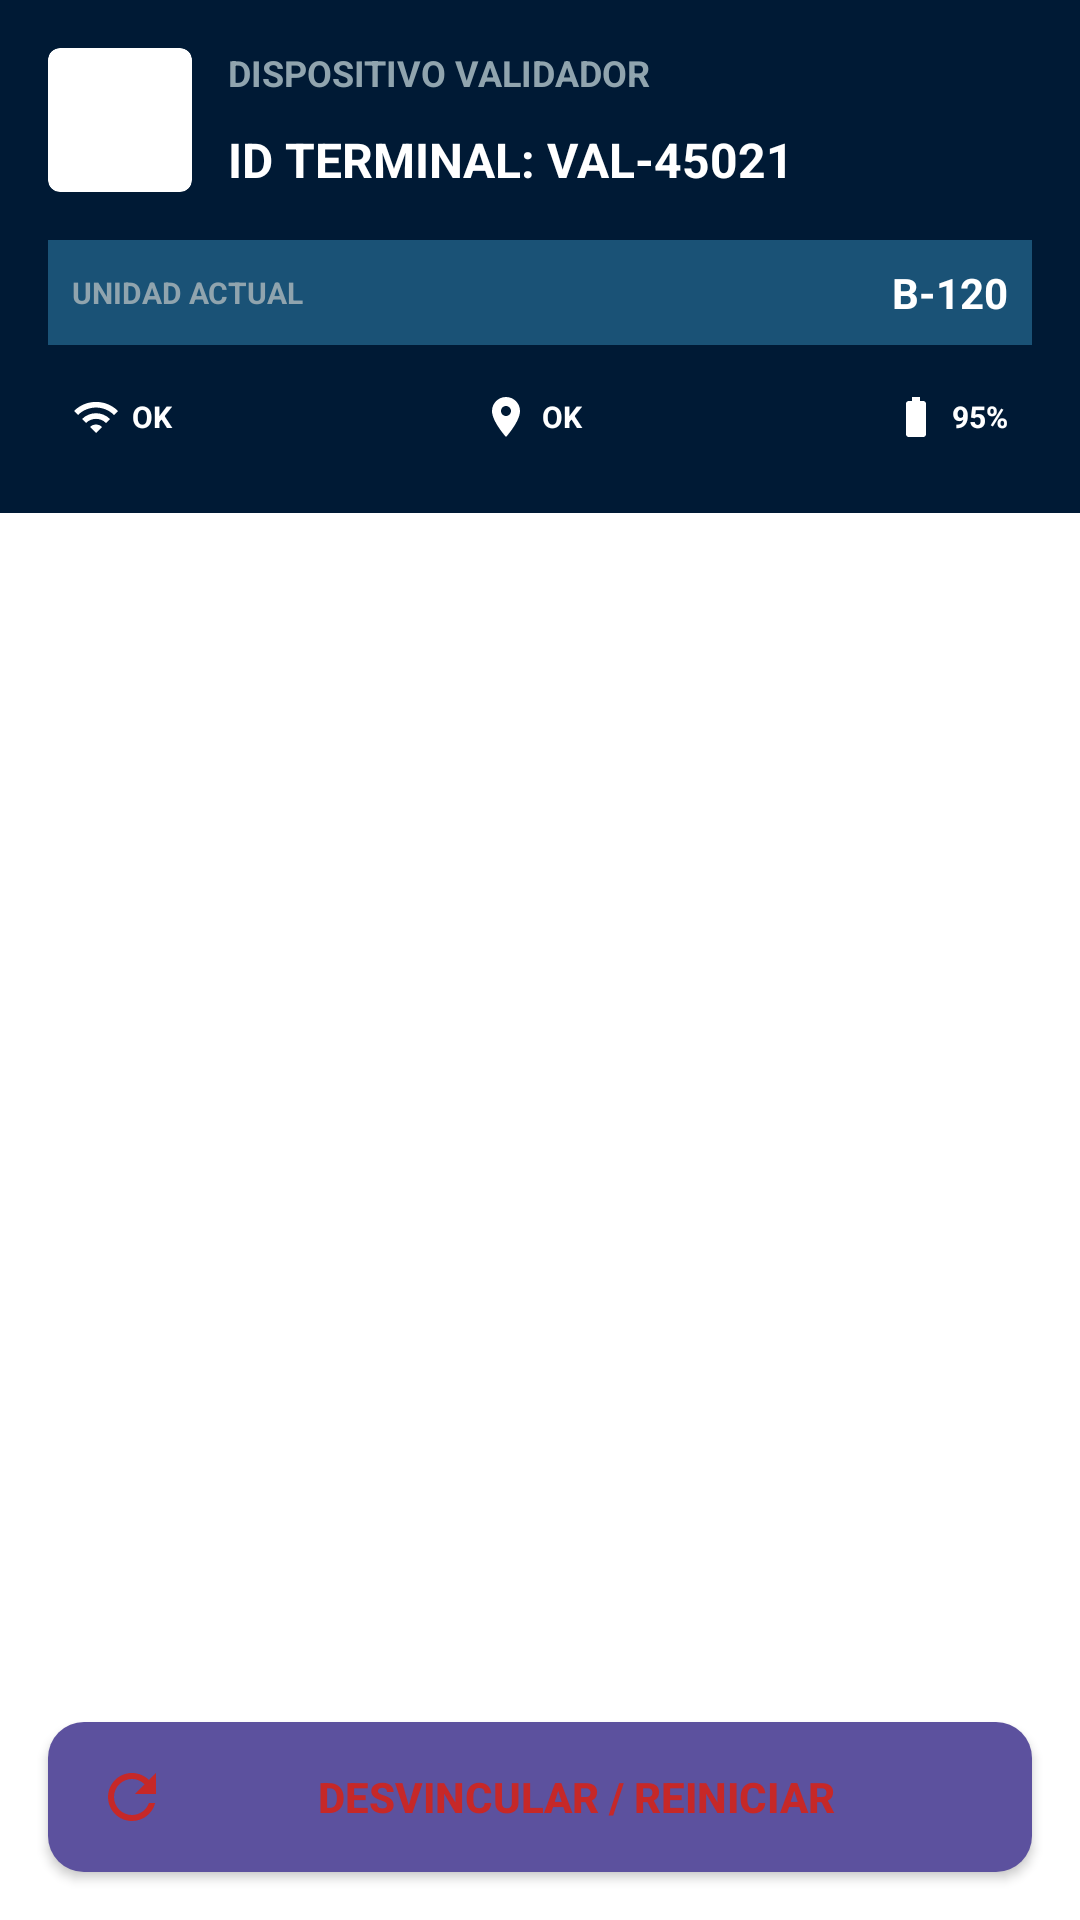

Here is an Android app screen rendered from its layout file. Give the layout XML and the strings, colors and styles it references.
<!-- AndroidManifest.xml: application theme Theme.AppValidadora -->
<!-- res/layout/side_menu_layout.xml -->
<?xml version="1.0" encoding="utf-8"?>

<androidx.constraintlayout.widget.ConstraintLayout xmlns:android="http://schemas.android.com/apk/res/android"
    xmlns:app="http://schemas.android.com/apk/res-auto"
    android:layout_width="280dp"
    android:layout_height="match_parent"
    android:layout_gravity="start"
    android:background="@color/white"
    android:clickable="true"
    android:focusable="true">

    <androidx.constraintlayout.widget.ConstraintLayout
        android:id="@+id/navHeader"
        android:layout_width="match_parent"
        android:layout_height="wrap_content"
        android:background="@color/colorNavy"
        android:padding="16dp"
        app:layout_constraintTop_toTopOf="parent">

        <androidx.cardview.widget.CardView
            android:id="@+id/cardUserIcon"
            android:layout_width="48dp"
            android:layout_height="48dp"
            app:cardCornerRadius="4dp"
            app:cardElevation="0dp"
            app:layout_constraintStart_toStartOf="parent"
            app:layout_constraintTop_toTopOf="parent">

            <ImageView
                android:layout_width="match_parent"
                android:layout_height="match_parent"
                android:padding="8dp"
                android:src="@drawable/ic_user"
                app:tint="@color/colorNavy"
                android:contentDescription="Usuario" />
        </androidx.cardview.widget.CardView>

        <TextView
            android:id="@+id/txtUserRole"
            android:layout_width="wrap_content"
            android:layout_height="wrap_content"
            android:layout_marginStart="12dp"
            android:text="DISPOSITIVO VALIDADOR"
            android:textColor="#90A4AE"
            android:textSize="12sp"
            android:textStyle="bold"
            app:layout_constraintStart_toEndOf="@id/cardUserIcon"
            app:layout_constraintTop_toTopOf="@id/cardUserIcon" />

        <TextView
            android:id="@+id/txtTerminalId"
            android:layout_width="wrap_content"
            android:layout_height="wrap_content"
            android:layout_marginStart="12dp"
            android:text="ID TERMINAL: VAL-45021"
            android:textColor="@color/white"
            android:textSize="16sp"
            android:textStyle="bold"
            app:layout_constraintBottom_toBottomOf="@id/cardUserIcon"
            app:layout_constraintStart_toEndOf="@id/cardUserIcon" />

        <androidx.constraintlayout.widget.ConstraintLayout
            android:id="@+id/layoutUnidad"
            android:layout_width="match_parent"
            android:layout_height="wrap_content"
            android:layout_marginTop="16dp"
            android:background="@color/colorPrimaryDark"
            android:padding="8dp"
            app:layout_constraintTop_toBottomOf="@id/cardUserIcon">

            <TextView
                android:layout_width="wrap_content"
                android:layout_height="wrap_content"
                android:text="UNIDAD ACTUAL"
                android:textColor="#90A4AE"
                android:textSize="10sp"
                android:textStyle="bold"
                app:layout_constraintBottom_toBottomOf="parent"
                app:layout_constraintStart_toStartOf="parent"
                app:layout_constraintTop_toTopOf="parent" />

            <TextView
                android:id="@+id/txtUnidadActual"
                android:layout_width="wrap_content"
                android:layout_height="wrap_content"
                android:text="B-120"
                android:textColor="@color/white"
                android:textSize="14sp"
                android:textStyle="bold"
                app:layout_constraintBottom_toBottomOf="parent"
                app:layout_constraintEnd_toEndOf="parent"
                app:layout_constraintTop_toTopOf="parent" />
        </androidx.constraintlayout.widget.ConstraintLayout>

        <LinearLayout
            android:layout_width="match_parent"
            android:layout_height="wrap_content"
            android:layout_marginTop="8dp"
            android:background="#001a35"
            android:gravity="center_vertical"
            android:orientation="horizontal"
            android:padding="8dp"
            app:layout_constraintTop_toBottomOf="@id/layoutUnidad">

            <ImageView
                android:id="@+id/imgWifiMenu"
                android:layout_width="16dp"
                android:layout_height="16dp"
                android:src="@drawable/ic_wifi_ok"
                android:contentDescription="Wifi" />

            <TextView
                android:id="@+id/txtWifiStatus"
                android:layout_width="0dp"
                android:layout_height="wrap_content"
                android:layout_marginStart="4dp"
                android:layout_weight="1"
                android:text="OK"
                android:textColor="@color/white"
                android:textSize="10sp"
                android:textStyle="bold" />

            <ImageView
                android:id="@+id/imgGpsMenu"
                android:layout_width="16dp"
                android:layout_height="16dp"
                android:src="@drawable/ic_diag_location"
                app:tint="@color/white"
                android:contentDescription="GPS" />

            <TextView
                android:id="@+id/txtGpsStatus"
                android:layout_width="0dp"
                android:layout_height="wrap_content"
                android:layout_marginStart="4dp"
                android:layout_weight="1"
                android:text="OK"
                android:textColor="@color/white"
                android:textSize="10sp"
                android:textStyle="bold" />

            <ImageView
                android:id="@+id/imgBatteryMenu"
                android:layout_width="16dp"
                android:layout_height="16dp"
                android:src="@drawable/ic_diag_battery"
                app:tint="@color/white"
                android:contentDescription="Batería" />

            <TextView
                android:id="@+id/txtBatteryMenu"
                android:layout_width="wrap_content"
                android:layout_height="wrap_content"
                android:layout_marginStart="4dp"
                android:text="95%"
                android:textColor="@color/white"
                android:textSize="10sp"
                android:textStyle="bold" />
        </LinearLayout>
    </androidx.constraintlayout.widget.ConstraintLayout>

    <androidx.appcompat.widget.AppCompatButton
        android:id="@+id/btnMenuLogout"
        android:layout_width="match_parent"
        android:layout_height="50dp"
        android:layout_margin="16dp"
        android:background="@drawable/borde"
        android:drawableStart="@drawable/ic_refresh_red"
        android:paddingStart="16dp"
        android:paddingEnd="16dp"
        android:text="DESVINCULAR / REINICIAR"
        android:textColor="@color/colorError"
        android:textStyle="bold"
        app:layout_constraintBottom_toBottomOf="parent" />

</androidx.constraintlayout.widget.ConstraintLayout>
<!-- resources referenced by this layout -->
<resources>
  <color name="colorError">#C62828</color>
  <color name="colorNavy">#001a35</color>
  <color name="colorPrimaryDark">#1A5276</color>
  <color name="white">#FFFFFFFF</color>
  <!-- drawable borde (drawable) -->
  <?xml version="1.0" encoding="utf-8"?>
  
  <shape xmlns:android="http://schemas.android.com/apk/res/android"
      android:shape="rectangle">
      <solid android:color="#5C519E" /> 
      <corners android:radius="12dp" /> 
  </shape>
  <!-- drawable ic_diag_battery (drawable) -->
  <vector xmlns:android="http://schemas.android.com/apk/res/android"
      android:width="24dp"
      android:height="24dp"
      android:viewportWidth="24"
      android:viewportHeight="24">
      <path
          android:fillColor="#001a35"
          android:pathData="M15.67,4H14V2h-4v2H8.33C7.6,4 7,4.6 7,5.33v15.33C7,21.4 7.6,22 8.33,22h7.33c0.74,0 1.34,-0.6 1.34,-1.33V5.33C17,4.6 16.4,4 15.67,4z"/>
  </vector>
  <!-- drawable ic_diag_location (drawable) -->
  <vector xmlns:android="http://schemas.android.com/apk/res/android"
      android:width="24dp"
      android:height="24dp"
      android:viewportWidth="24"
      android:viewportHeight="24">
      <path
          android:fillColor="#001a35"
          android:pathData="M12,2C8.13,2 5,5.13 5,9c0,5.25 7,13 7,13s7,-7.75 7,-13c0,-3.87 -3.13,-7 -7,-7zm0,9.5c-1.38,0 -2.5,-1.12 -2.5,-2.5s1.12,-2.5 2.5,-2.5 2.5,1.12 2.5,2.5 -1.12,2.5 -2.5,2.5z"/>
  </vector>
  <!-- drawable ic_refresh_red (drawable) -->
  <vector xmlns:android="http://schemas.android.com/apk/res/android"
      android:width="24dp"
      android:height="24dp"
      android:viewportWidth="24"
      android:viewportHeight="24">
      <path
          android:fillColor="#C62828"
          android:pathData="M17.65,6.35C16.2,4.9 14.21,4 12,4c-4.42,0 -7.99,3.58 -7.99,8s3.57,8 7.99,8c3.73,0 6.84,-2.55 7.73,-6h-2.08c-0.82,2.33 -3.07,4 -5.65,4 -3.31,0 -6,-2.69 -6,-6s2.69,-6 6,-6c1.66,0 3.14,0.69 4.22,1.78L13,11h7V4l-2.35,2.35z"/>
  </vector>
  <!-- drawable ic_wifi_ok (drawable) -->
  <vector xmlns:android="http://schemas.android.com/apk/res/android"
      android:width="24dp"
      android:height="24dp"
      android:viewportWidth="24"
      android:viewportHeight="24">
      <path
          android:fillColor="#FFFFFF"
          android:pathData="M1,9l2,2c4.97,-4.97 13.03,-4.97 18,0l2,-2C16.93,2.93 7.08,2.93 1,9zm8,8l3,3 3,-3c-1.65,-1.66 -4.34,-1.66 -6,0zm-4,-4l2,2c2.76,-2.76 7.24,-2.76 10,0l2,-2C15.14,9.14 8.87,9.14 5,13z"/>
  </vector>
  <style name="Theme.AppValidadora" parent="Base.Theme.AppValidadora" />
  <style name="Base.Theme.AppValidadora" parent="Theme.Material3.DayNight.NoActionBar">
          
          <item name="colorPrimary">@color/colorPrimary</item>
      </style>
  <color name="colorPrimary">#124e91</color>
</resources>
